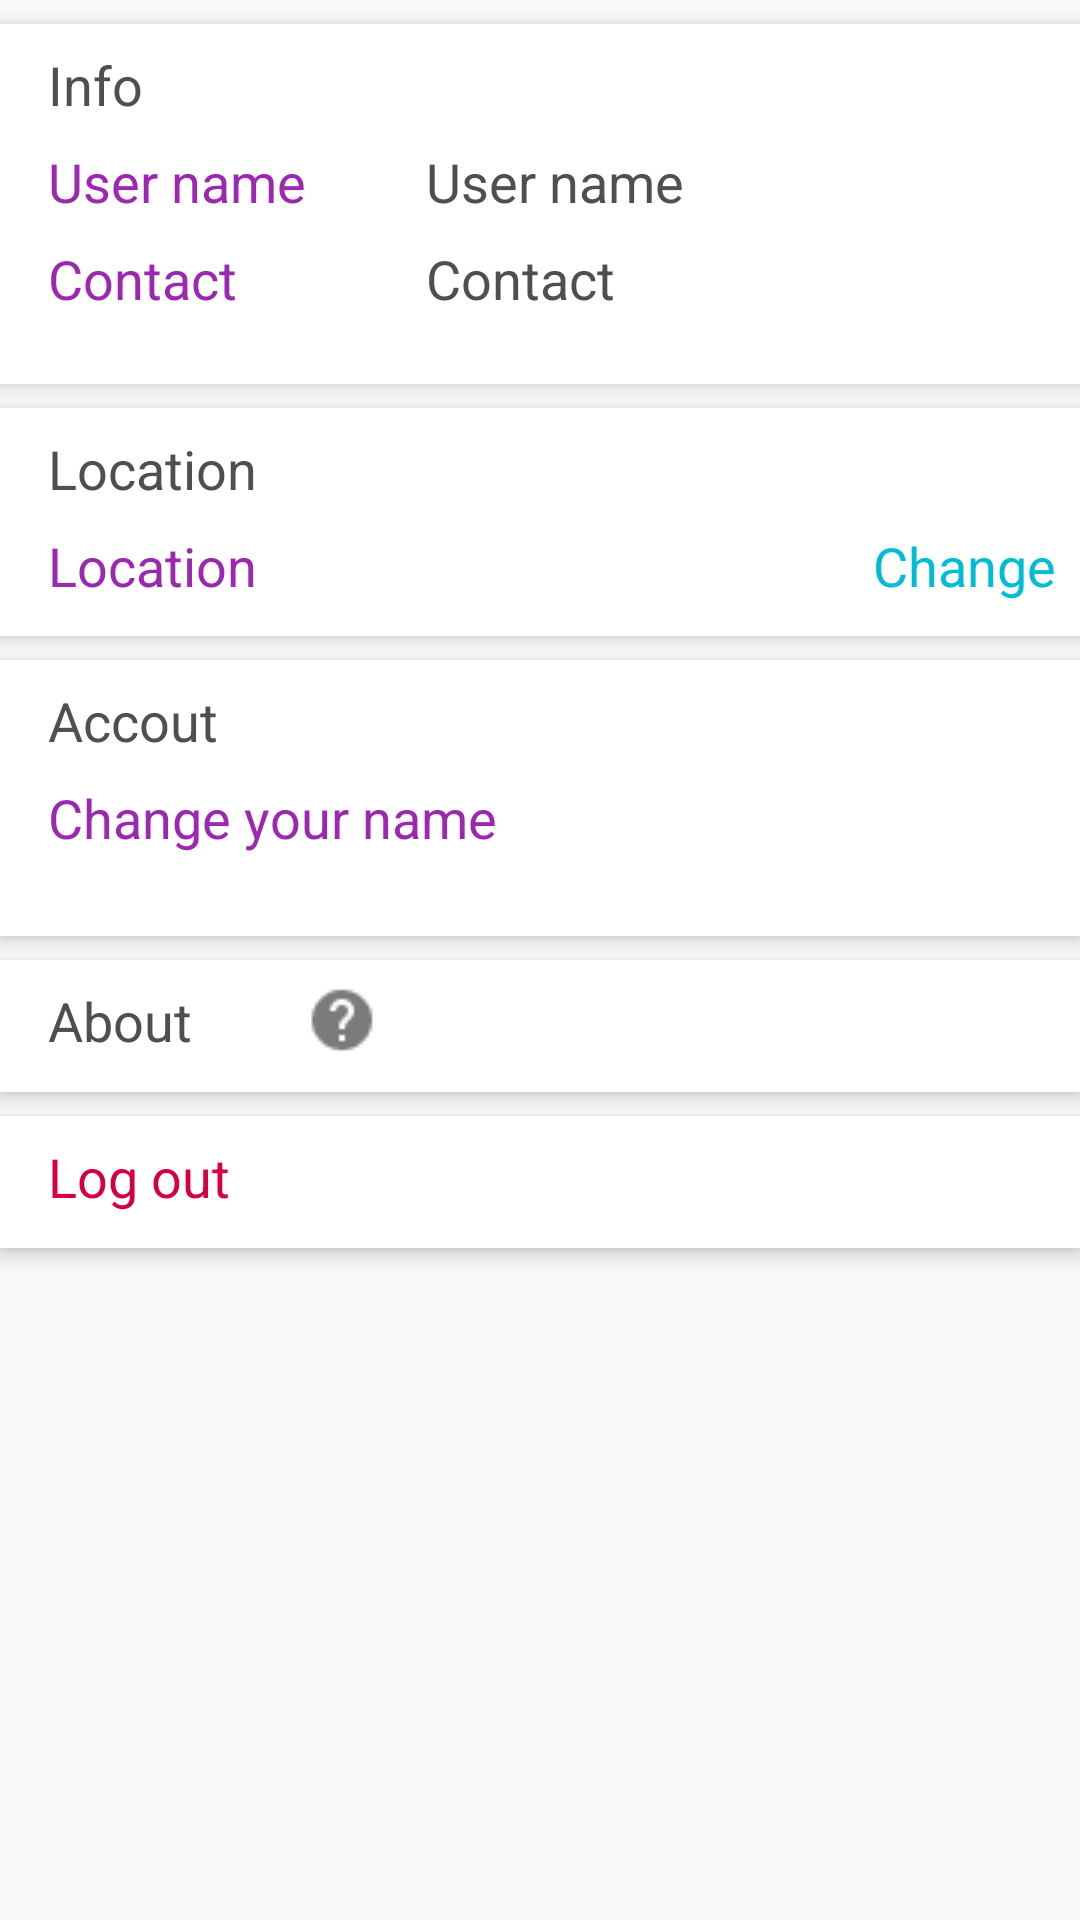

Layout XML and referenced resources for this Android screen:
<!-- AndroidManifest.xml: application theme AppTheme -->
<!-- res/layout/fragment_settings.xml -->
<?xml version="1.0" encoding="utf-8"?>
<android.support.constraint.ConstraintLayout xmlns:android="http://schemas.android.com/apk/res/android"
    xmlns:app="http://schemas.android.com/apk/res-auto"
    android:layout_width="match_parent"
    android:layout_height="match_parent">

    <LinearLayout
        android:id="@+id/ll_info"
        android:layout_width="match_parent"
        android:layout_height="120dp"
        android:layout_marginTop="8dp"
        android:background="@color/colorWhiteText"
        android:elevation="4dp"
        android:orientation="vertical"
        app:layout_constraintEnd_toEndOf="parent"
        app:layout_constraintStart_toStartOf="parent"
        app:layout_constraintTop_toTopOf="parent">

        <TextView
            android:id="@+id/tv_info"
            android:layout_width="110dp"
            android:layout_height="wrap_content"
            android:layout_marginStart="16dp"
            android:layout_marginTop="8dp"
            android:text="Info"
            android:textAlignment="textStart"
            android:textColor="@color/colorMain"
            android:textSize="18sp" />

        <LinearLayout
            android:layout_width="match_parent"
            android:layout_height="wrap_content">

            <TextView
                android:id="@+id/tv_user_name_title"
                android:layout_width="110dp"
                android:layout_height="wrap_content"
                android:layout_marginStart="16dp"
                android:layout_marginTop="8dp"
                android:text="User name"
                android:textAlignment="textStart"
                android:textColor="@color/colorHeadlineText"
                android:textSize="18sp" />

            <TextView
                android:id="@+id/tv_user_name_settings"
                android:layout_width="wrap_content"
                android:layout_height="wrap_content"
                android:layout_marginStart="16dp"
                android:layout_marginTop="8dp"
                android:text="User name"
                android:textAlignment="textStart"
                android:textColor="@color/colorMain"
                android:textSize="18sp" />
        </LinearLayout>

        <LinearLayout
            android:layout_width="match_parent"
            android:layout_height="wrap_content">

            <TextView
                android:id="@+id/tv_contact_title"
                android:layout_width="110dp"
                android:layout_height="wrap_content"
                android:layout_marginStart="16dp"
                android:layout_marginTop="8dp"
                android:text="Contact"
                android:textAlignment="textStart"
                android:textColor="@color/colorHeadlineText"
                android:textSize="18sp" />

            <TextView
                android:id="@+id/tv_contact"
                android:layout_width="wrap_content"
                android:layout_height="wrap_content"
                android:layout_marginStart="16dp"
                android:layout_marginTop="8dp"
                android:text="Contact"
                android:textAlignment="textStart"
                android:textColor="@color/colorMain"
                android:textSize="18sp" />
        </LinearLayout>
    </LinearLayout>

    <LinearLayout
        android:id="@+id/ll_location"
        android:layout_width="match_parent"
        android:layout_height="76dp"
        android:layout_marginTop="8dp"
        android:background="@color/colorWhiteText"
        android:elevation="4dp"
        android:orientation="vertical"
        app:layout_constraintEnd_toEndOf="parent"
        app:layout_constraintStart_toStartOf="parent"
        app:layout_constraintTop_toBottomOf="@+id/ll_info">

        <TextView
            android:id="@+id/tv_location_title"
            android:layout_width="110dp"
            android:layout_height="wrap_content"
            android:layout_marginStart="16dp"
            android:layout_marginTop="8dp"
            android:text="Location"
            android:textAlignment="textStart"
            android:textColor="@color/colorMain"
            android:textSize="18sp" />

        <LinearLayout
            android:layout_width="match_parent"
            android:layout_height="wrap_content">

            <TextView
                android:id="@+id/tv_location"
                android:layout_width="168dp"
                android:layout_height="wrap_content"
                android:layout_marginStart="16dp"
                android:layout_marginTop="8dp"
                android:text="Location"
                android:textAlignment="textStart"
                android:textColor="@color/colorHeadlineText"
                android:textSize="18sp" />

            <TextView
                android:id="@+id/tv_change_location"
                android:layout_width="152dp"
                android:layout_height="wrap_content"
                android:layout_marginStart="16dp"
                android:layout_marginTop="8dp"
                android:clickable="true"
                android:focusable="true"
                android:text="Change"
                android:textAlignment="textEnd"
                android:textColor="@color/colorSecondary"
                android:textSize="18sp" />
        </LinearLayout>
    </LinearLayout>

    <LinearLayout
        android:id="@+id/ll_account"
        android:layout_width="match_parent"
        android:layout_height="92dp"
        android:layout_marginTop="8dp"
        android:background="@color/colorWhiteText"
        android:elevation="4dp"
        android:orientation="vertical"
        app:layout_constraintEnd_toEndOf="parent"
        app:layout_constraintStart_toStartOf="parent"
        app:layout_constraintTop_toBottomOf="@+id/ll_location">

        <TextView
            android:id="@+id/tv_account"
            android:layout_width="110dp"
            android:layout_height="wrap_content"
            android:layout_marginStart="16dp"
            android:layout_marginTop="8dp"
            android:text="Accout"
            android:textAlignment="textStart"
            android:textColor="@color/colorMain"
            android:textSize="18sp" />

        <TextView
            android:id="@+id/tv_change_user_name"
            android:layout_width="177dp"
            android:layout_height="wrap_content"
            android:layout_marginStart="16dp"
            android:layout_marginTop="8dp"
            android:text="Change your name"
            android:textAlignment="textStart"
            android:textColor="@color/colorHeadlineText"
            android:textSize="18sp" />
    </LinearLayout>

    <LinearLayout
        android:id="@+id/ll_about"
        android:layout_width="match_parent"
        android:layout_height="44dp"
        android:layout_marginTop="8dp"
        android:background="@color/colorWhiteText"
        android:elevation="4dp"
        android:orientation="vertical"
        app:layout_constraintEnd_toEndOf="parent"
        app:layout_constraintStart_toStartOf="parent"
        app:layout_constraintTop_toBottomOf="@+id/ll_account">

        <TextView
            android:id="@+id/tv_about"
            android:layout_width="110dp"
            android:layout_height="wrap_content"
            android:layout_marginStart="16dp"
            android:layout_marginTop="8dp"
            android:drawableEnd="@drawable/ic_help"
            android:text="About"
            android:textAlignment="textStart"
            android:textColor="@color/colorMain"
            android:textSize="18sp" />
    </LinearLayout>

    <LinearLayout
        android:id="@+id/ll_log_out"
        android:layout_width="match_parent"
        android:layout_height="44dp"
        android:layout_marginTop="8dp"
        android:background="@color/colorWhiteText"
        android:elevation="4dp"
        android:orientation="vertical"
        app:layout_constraintEnd_toEndOf="parent"
        app:layout_constraintStart_toStartOf="parent"
        app:layout_constraintTop_toBottomOf="@+id/ll_about">

        <TextView
            android:id="@+id/tv_log_out"
            android:layout_width="110dp"
            android:layout_height="wrap_content"
            android:layout_marginStart="16dp"
            android:layout_marginTop="8dp"
            android:text="Log out"
            android:textAlignment="textStart"
            android:textColor="@color/colorRed"
            android:textSize="18sp" />
    </LinearLayout>
</android.support.constraint.ConstraintLayout>
<!-- resources referenced by this layout -->
<resources>
  <color name="colorHeadlineText">#9C27B0</color>
  <color name="colorMain">#4F4F4F</color>
  <color name="colorRed">#D40040</color>
  <color name="colorSecondary">#00BCD4</color>
  <color name="colorWhiteText">#FFFFFF</color>
  <!-- drawable ic_help: png bitmap (drawable, 617 bytes) -->
  <style name="AppTheme" parent="Theme.AppCompat.Light.NoActionBar">
          
          <item name="dialogTheme">@style/CustomDialog</item>
      </style>
  <style name="CustomDialog" parent="@style/Theme.AppCompat.Light.Dialog">
          <item name="windowActionBar">false</item>
          <item name="android:windowActionBar">false</item>
      </style>
</resources>
